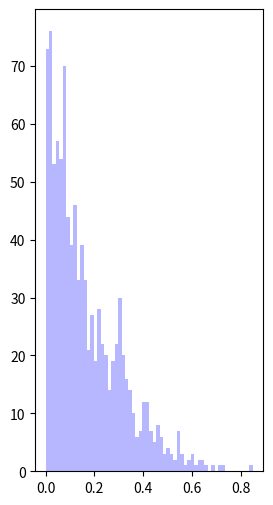

This chart was generated by the following Python code: (Note: this script raises an exception after producing the figure.)
#!/usr/bin/env python 
"""
fit a beta distribution with several parameterizations
"""

import sys,os
import numpy as np
import matplotlib.pyplot as plt
import scipy.stats as scs

## declare variables
font_size = 11
font_name = 'sans-serif'
n = 10000
fig = plt.figure(figsize=(10,6))
splot = 0

## loop through parameterizations of the beta
for a,b in [(1,5),(0.75,0.75),(5,1)]:
    splot += 1
    ax = fig.add_subplot(1,3,splot)
    
    rv = scs.beta(a,b)
    r = scs.beta.rvs(a,b,size=1000)
    pdf_range = np.linspace(scs.expon.ppf(0.01),scs.expon.ppf(0.99), 100)

    ax.hist(r,bins=60,facecolor="#9999FF",alpha=0.7,normed=1,histtype='stepfilled')
    ax.plot(pdf_range, rv.pdf(pdf_range), '#FF0099', lw=5, label='frozen pdf')
    ax.set_xlim((0,1))
    ax.set_title("a=%s, b=%s"%(a,b))
    ax.set_aspect(1./ax.get_data_ratio())

    for t in ax.get_xticklabels():
        t.set_fontsize(font_size-1)
        t.set_fontname(font_name)
    for t in ax.get_yticklabels():
        t.set_fontsize(font_size-1)
        t.set_fontname(font_name)
    
plt.show()
